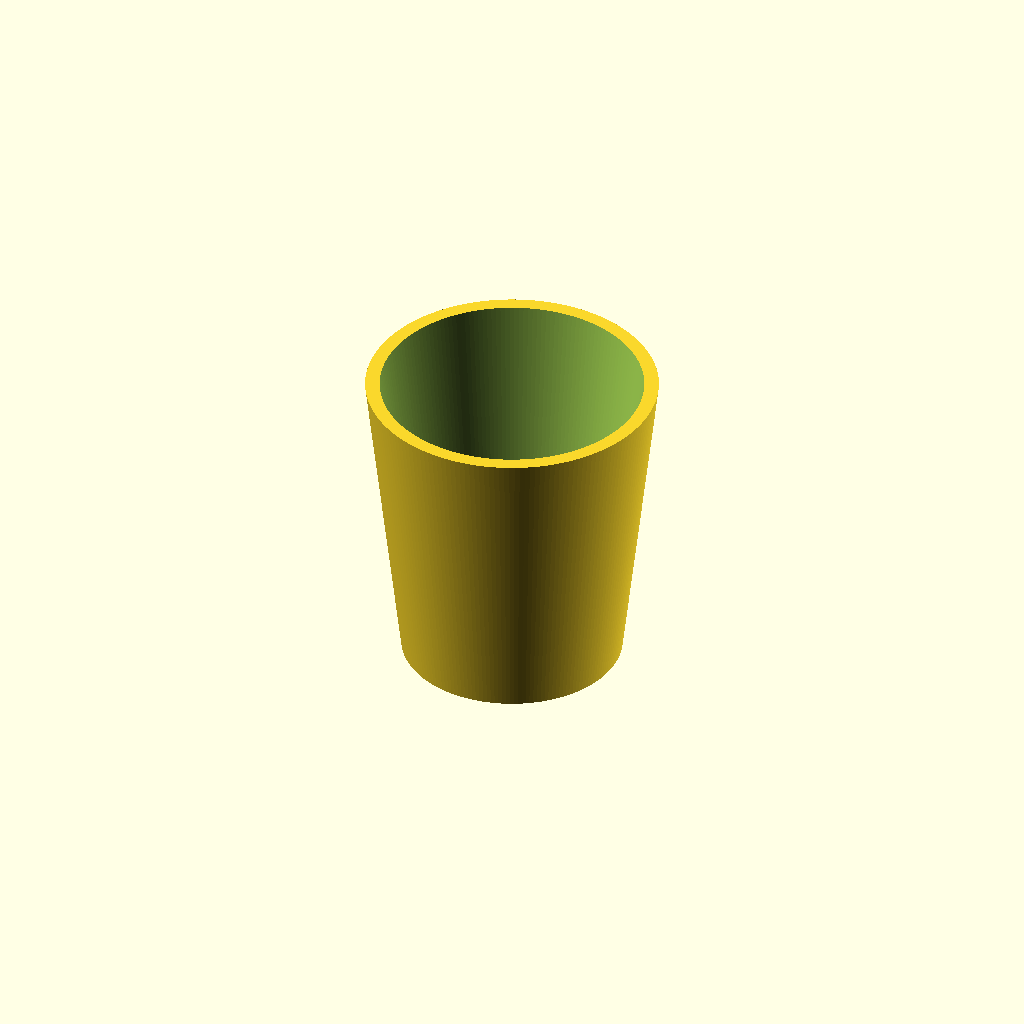
Cell 1: rendered with the file's own defaults.
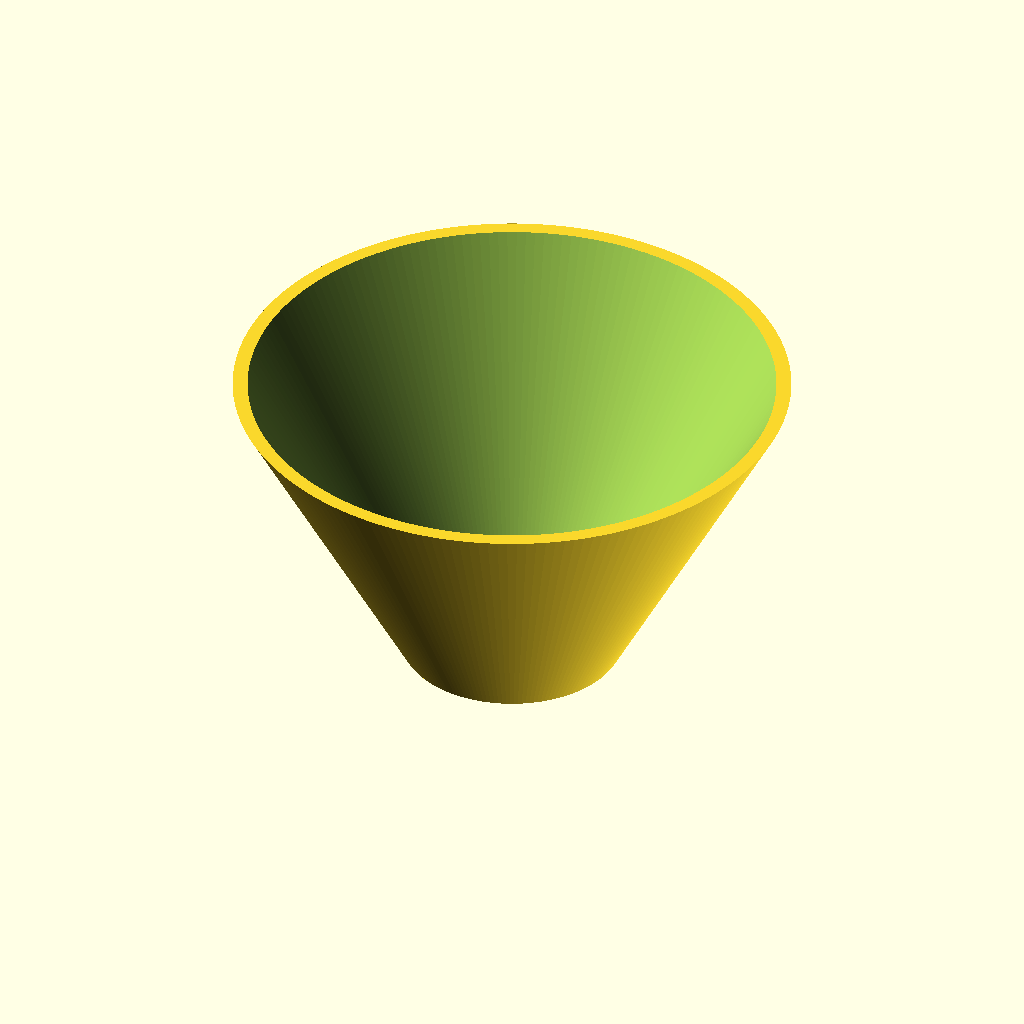
Cell 2: d1 = 110 (everything else at default).
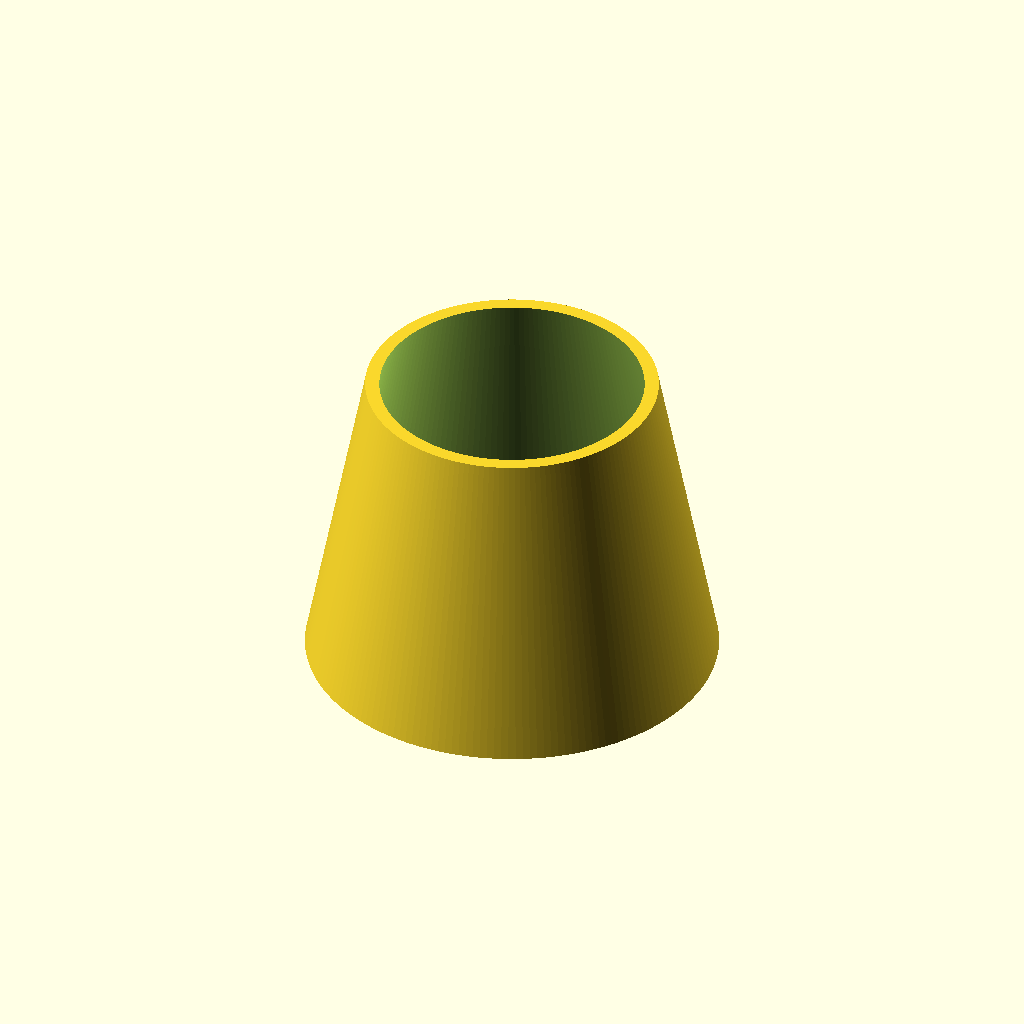
Cell 3: the same model with d2 = 80.
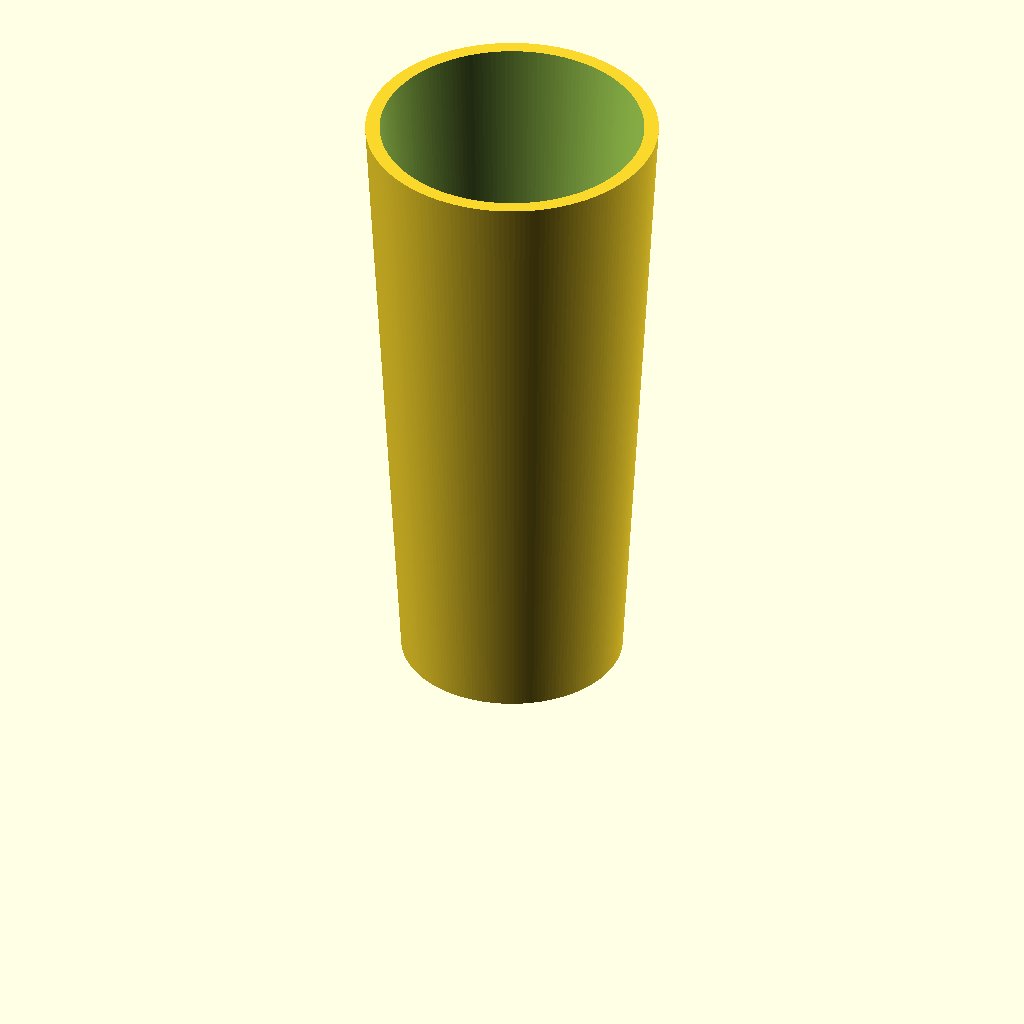
Cell 4 — h set to 130, the other parameters unchanged.
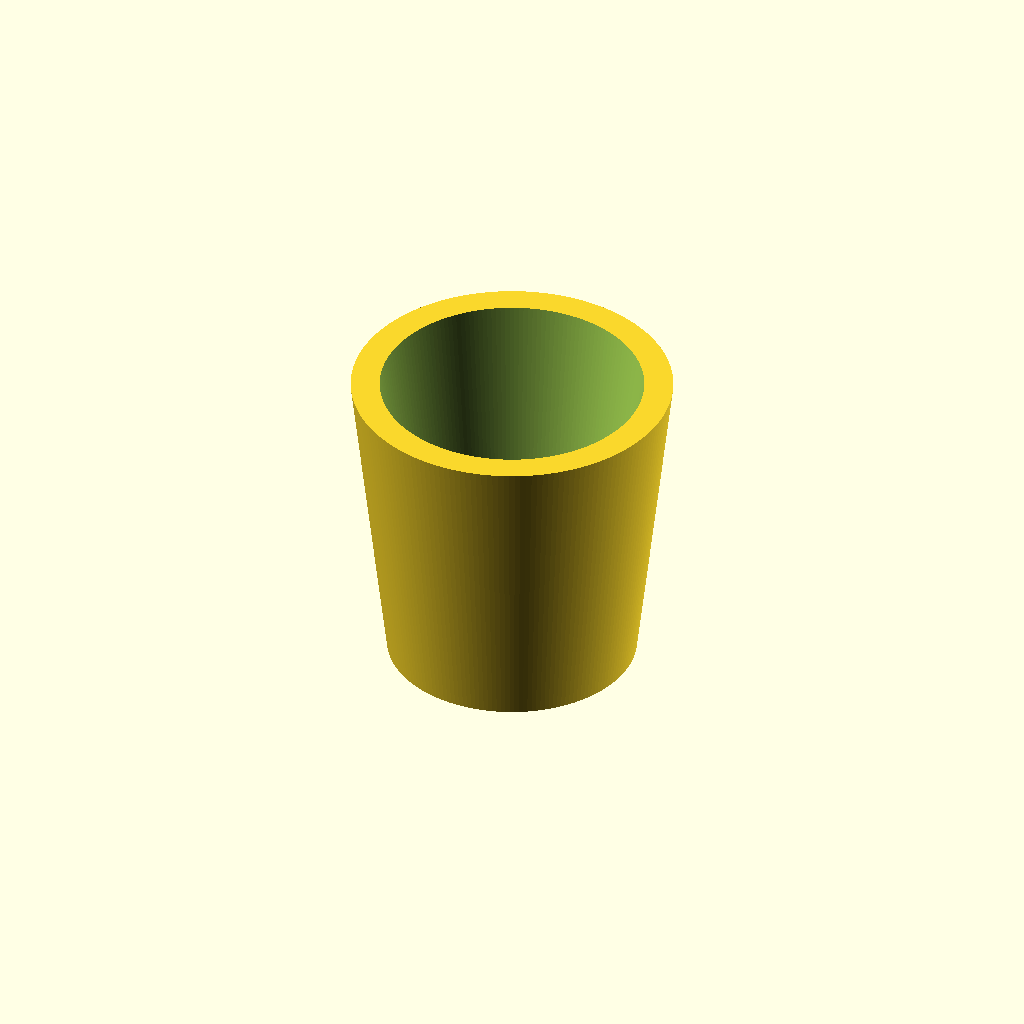
Cell 5: the same model with t = 6.
All cells are drawn from one camera (rotation 55°, 0°, 25°, orthographic, colour scheme Cornfield), so only the parameter changes between them.
OpenSCAD source file inputs/thingiverse/files/thing-168219/Parametrischer-Becher/becher.scad:
//Top Diameter
d1=55;
//Bottom Diameter
d2=40;
//Height
h=65;
//Thickness
t=3;

becher(d1=d1,d2=d2,h=h,t=t);

module becher(d1=55,d2=40,h=65,t=3) 
{
  p1=[d2/2,0]; 
  p2=[(d2/2)+t,0]; 
  p3=[(d1/2)+t,h];
  p4=[d1/2,h]; 

  pa=[[0,0],p2,p3,[0,h]];
  pi=[[0,t],[d2/2,t],[d1/2,h+0.2],[0,h+0.2]];

  difference() {
    rotate_extrude($fn=180) polygon(points=pa);
    rotate_extrude($fn=180) polygon(points=pi);
  }
}

// -- This script was derived from becher
// -- (c) 2013 Abdreas Urben (urbenan) 
// -- GPL license
Parameter table extracted from the source (name, type, default, range or options):
d1: number, default 55
d2: number, default 40
h: number, default 65
t: number, default 3
